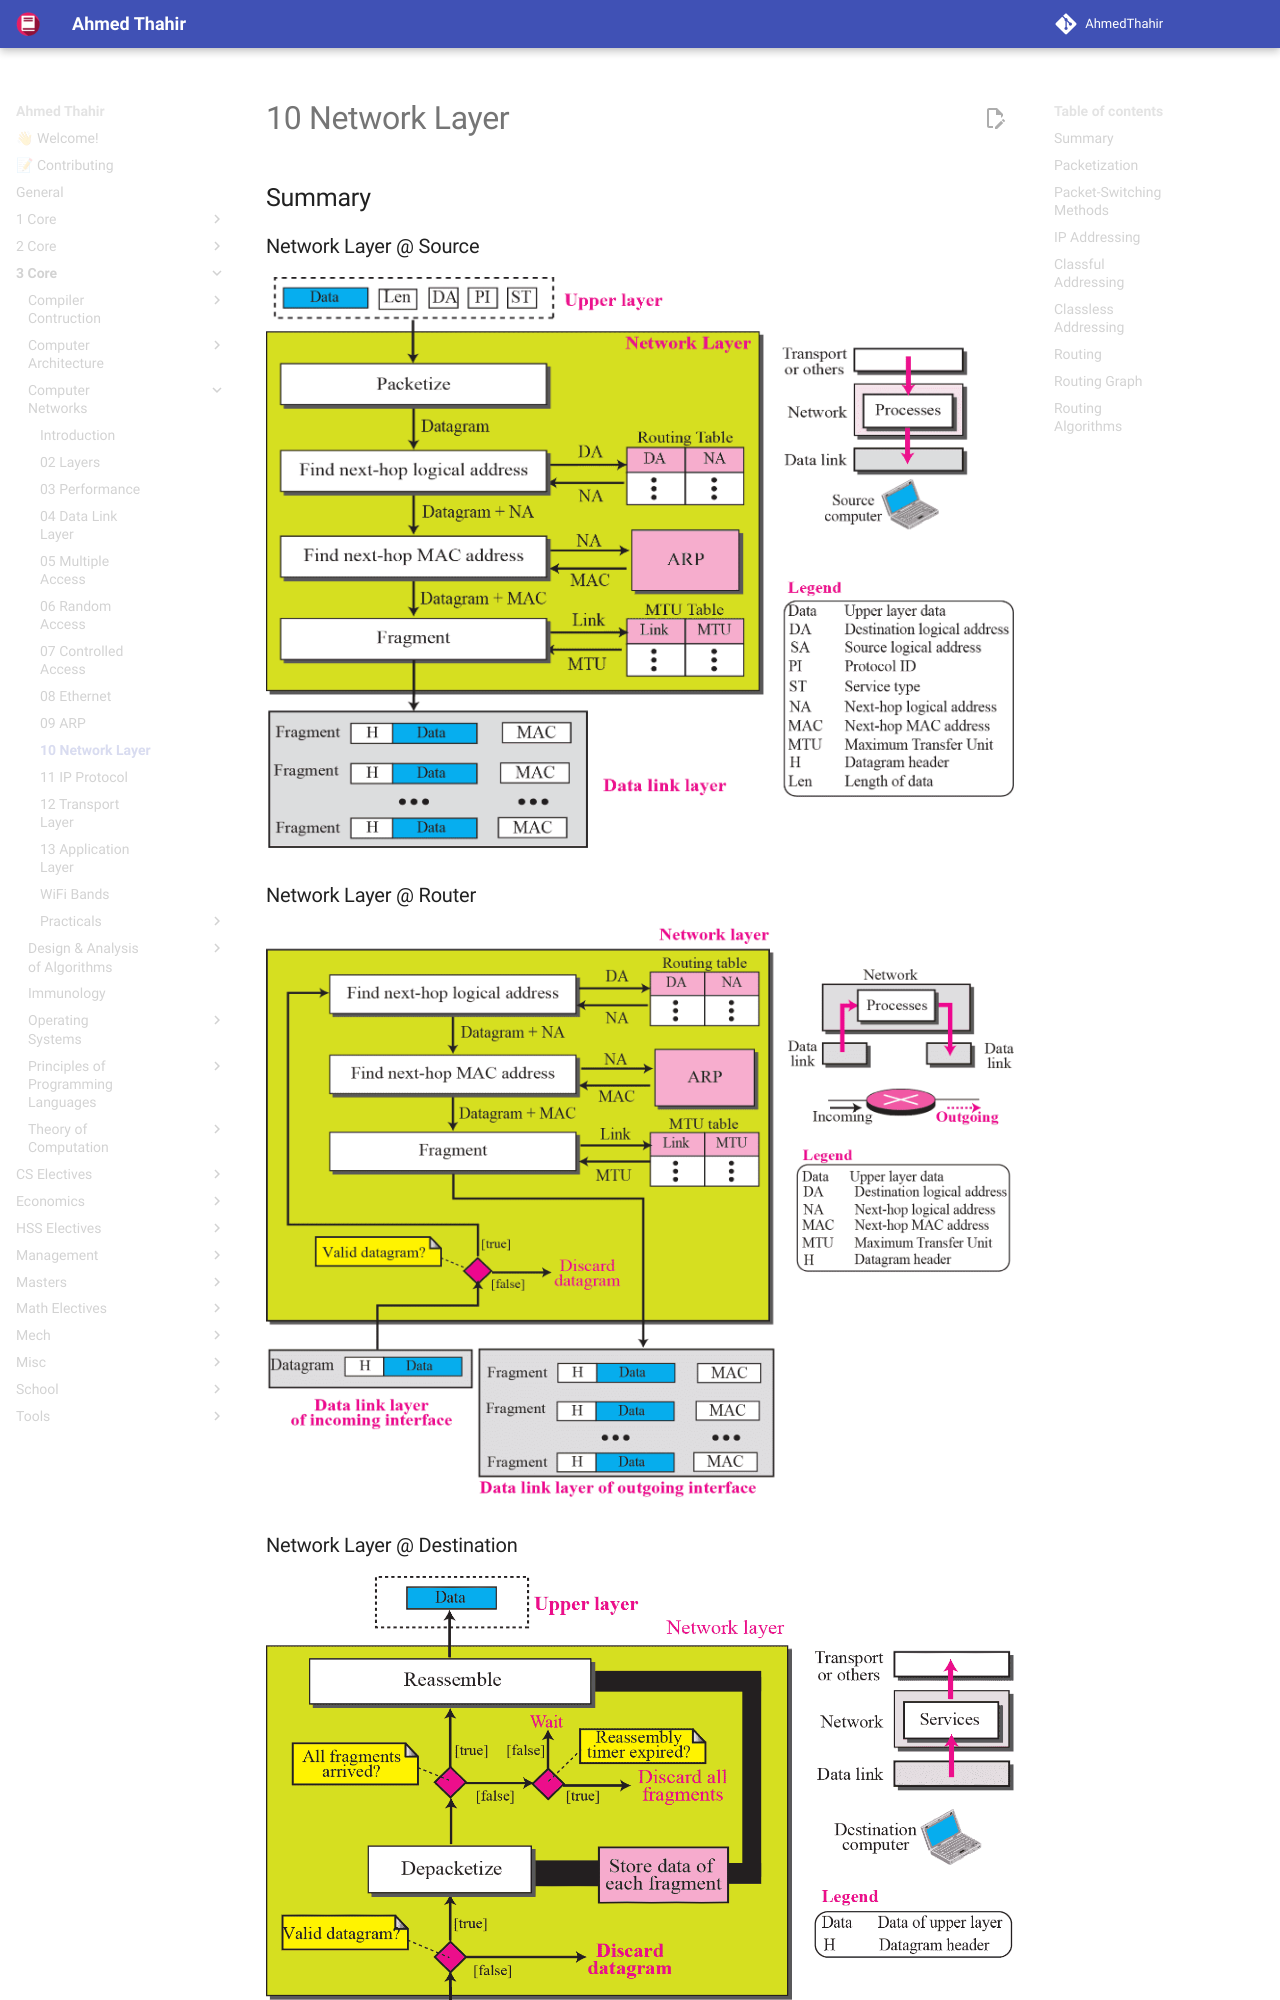

repository: AhmedThahir/AhmedThahir.github.io · page: 3_Core/Computer_Networks/10_Network_Layer/index.html · generator: mkdocs

## Summary

### Network Layer @ Source

![image-20230529105007115](./assets/image-20230529105007115.png){ loading=lazy }

### Network Layer @ Router

![image-20230529105029516](./assets/image-20230529105029516.png){ loading=lazy }

### Network Layer @ Destination

![image-20230529105051054](./assets/image-20230529105051054.png){ loading=lazy }

## Packetization

Each packet contains a portion of user data plus some control info (routing info, etc)

Size of packet determined by network and its governing protocol

Packets are received, buffered (stored briefly), then and past on to the next node. This is called as ‘Store-and-forward’
